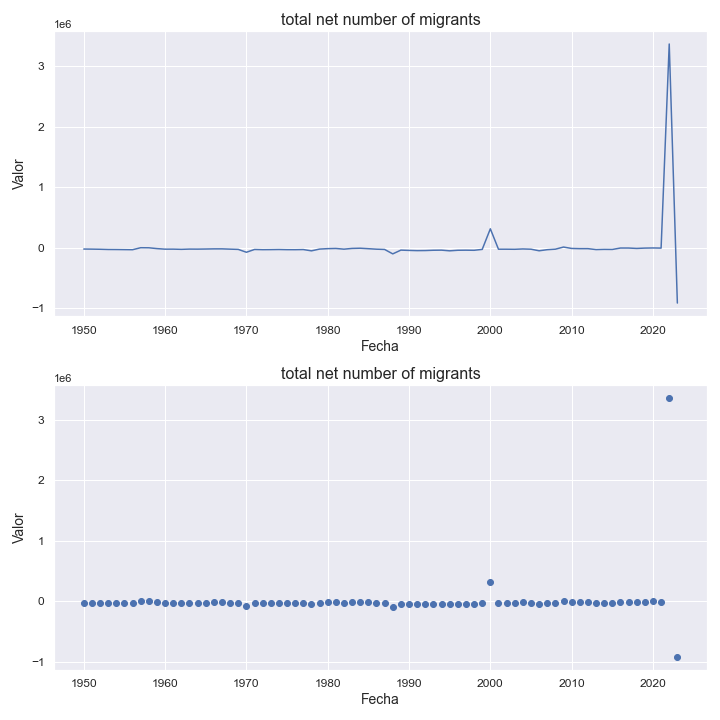

The data file committed next to this chart (first rows):
indicatorshortname, locationid, location, iso2, timeid, time, value
total net number of migrants, 616, poland, pl, 1, 1950, -18517
total net number of migrants, 616, poland, pl, 2, 1951, -19936
total net number of migrants, 616, poland, pl, 3, 1952, -22344
total net number of migrants, 616, poland, pl, 4, 1953, -25992
total net number of migrants, 616, poland, pl, 5, 1954, -26707
total net number of migrants, 616, poland, pl, 6, 1955, -28163
total net number of migrants, 616, poland, pl, 7, 1956, -29624
total net number of migrants, 616, poland, pl, 8, 1957, 3145
total net number of migrants, 616, poland, pl, 9, 1958, 1978
total net number of migrants, 616, poland, pl, 10, 1959, -11371
total net number of migrants, 616, poland, pl, 11, 1960, -20564
total net number of migrants, 616, poland, pl, 12, 1961, -20143
total net number of migrants, 616, poland, pl, 13, 1962, -23676
total net number of migrants, 616, poland, pl, 14, 1963, -19321
total net number of migrants, 616, poland, pl, 15, 1964, -19967
total net number of migrants, 616, poland, pl, 16, 1965, -18112
total net number of migrants, 616, poland, pl, 17, 1966, -15825
total net number of migrants, 616, poland, pl, 18, 1967, -15646
total net number of migrants, 616, poland, pl, 19, 1968, -20332
total net number of migrants, 616, poland, pl, 20, 1969, -24738
total net number of migrants, 616, poland, pl, 21, 1970, -71601
total net number of migrants, 616, poland, pl, 22, 1971, -25735
total net number of migrants, 616, poland, pl, 23, 1972, -28949
total net number of migrants, 616, poland, pl, 24, 1973, -28055
total net number of migrants, 616, poland, pl, 25, 1974, -26337
total net number of migrants, 616, poland, pl, 26, 1975, -28852
total net number of migrants, 616, poland, pl, 27, 1976, -29167
total net number of migrants, 616, poland, pl, 28, 1977, -27206
total net number of migrants, 616, poland, pl, 29, 1978, -48331
total net number of migrants, 616, poland, pl, 30, 1979, -19290
total net number of migrants, 616, poland, pl, 31, 1980, -12083
total net number of migrants, 616, poland, pl, 32, 1981, -8982
total net number of migrants, 616, poland, pl, 33, 1982, -20519
total net number of migrants, 616, poland, pl, 34, 1983, -8333
total net number of migrants, 616, poland, pl, 35, 1984, -5047
total net number of migrants, 616, poland, pl, 36, 1985, -12963
total net number of migrants, 616, poland, pl, 37, 1986, -20986
total net number of migrants, 616, poland, pl, 38, 1987, -25496
total net number of migrants, 616, poland, pl, 39, 1988, -98303
total net number of migrants, 616, poland, pl, 40, 1989, -36389
total net number of migrants, 616, poland, pl, 41, 1990, -41244
total net number of migrants, 616, poland, pl, 42, 1991, -44836
total net number of migrants, 616, poland, pl, 43, 1992, -43464
total net number of migrants, 616, poland, pl, 44, 1993, -38654
total net number of migrants, 616, poland, pl, 45, 1994, -36956
total net number of migrants, 616, poland, pl, 46, 1995, -48065
total net number of migrants, 616, poland, pl, 47, 1996, -38917
total net number of migrants, 616, poland, pl, 48, 1997, -37561
total net number of migrants, 616, poland, pl, 49, 1998, -39215
total net number of migrants, 616, poland, pl, 50, 1999, -24652
total net number of migrants, 616, poland, pl, 51, 2000, 315602
total net number of migrants, 616, poland, pl, 52, 2001, -21293
total net number of migrants, 616, poland, pl, 53, 2002, -21339
total net number of migrants, 616, poland, pl, 54, 2003, -22621
total net number of migrants, 616, poland, pl, 55, 2004, -17064
total net number of migrants, 616, poland, pl, 56, 2005, -21324
total net number of migrants, 616, poland, pl, 57, 2006, -47251
total net number of migrants, 616, poland, pl, 58, 2007, -29316
total net number of migrants, 616, poland, pl, 59, 2008, -20946
total net number of migrants, 616, poland, pl, 60, 2009, 14220
... 14 more rows
